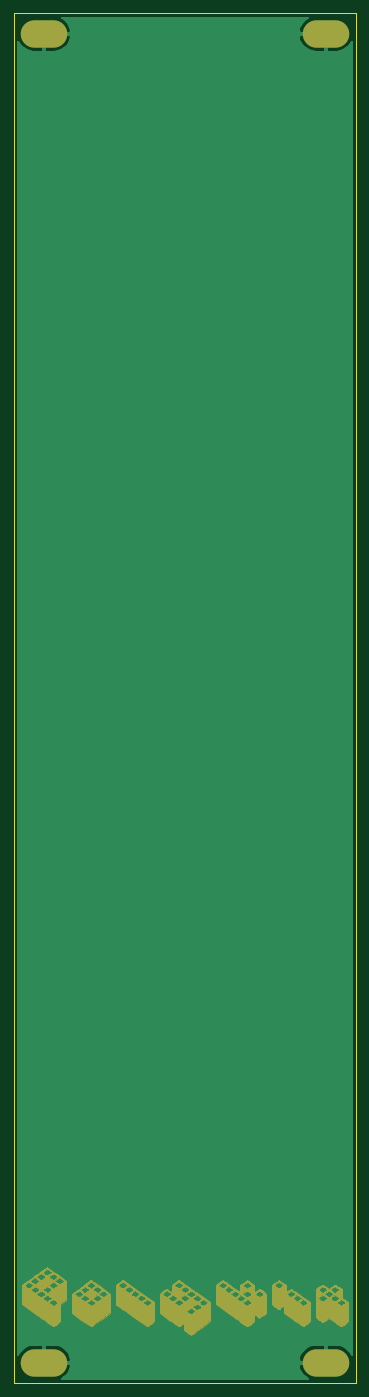
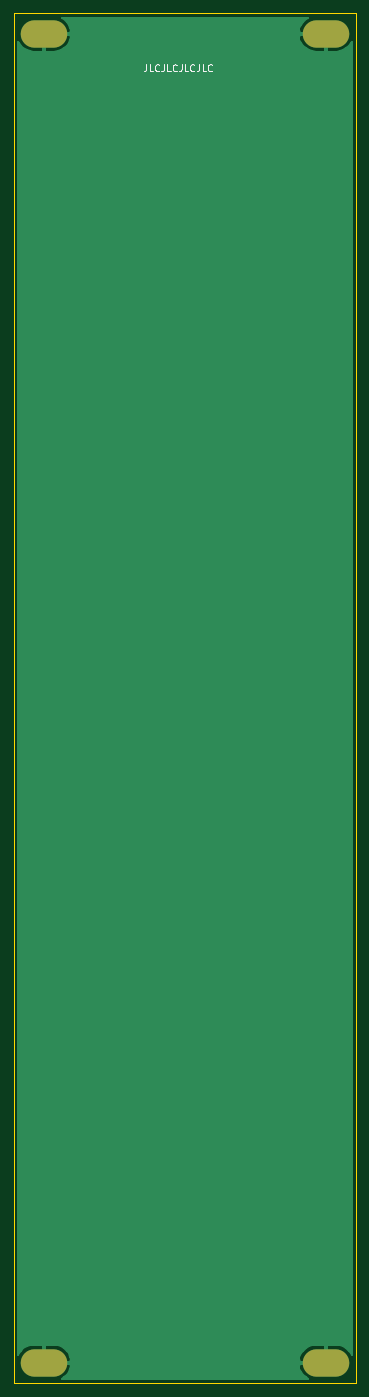
Circuit board: 11 layer files. Board 50.0 x 200.0 mm.
- bottom_copper: panel-blank-5cm-B_Cu.gbr (7884 bytes)
- bottom_mask: panel-blank-5cm-B_Mask.gbr (712 bytes)
- paste: panel-blank-5cm-B_Paste.gbr (516 bytes)
- bottom_silk: panel-blank-5cm-B_SilkS.gbr (2941 bytes)
- outline: panel-blank-5cm-Edge_Cuts.gbr (742 bytes)
- top_copper: panel-blank-5cm-F_Cu.gbr (7884 bytes)
- top_mask: panel-blank-5cm-F_Mask.gbr (118675 bytes)
- paste: panel-blank-5cm-F_Paste.gbr (516 bytes)
- top_silk: panel-blank-5cm-F_SilkS.gbr (517 bytes)
- drill: panel-blank-5cm-NPTH.drl (326 bytes)
- drill: panel-blank-5cm-PTH.drl (533 bytes)

=== bottom_copper: panel-blank-5cm-B_Cu.gbr (7884 bytes, source omitted) ===
=== bottom_mask: panel-blank-5cm-B_Mask.gbr ===
%TF.GenerationSoftware,KiCad,Pcbnew,5.1.10-88a1d61d58~90~ubuntu21.04.1*%
%TF.CreationDate,2021-10-21T11:16:34+02:00*%
%TF.ProjectId,panel-blank-5cm,70616e65-6c2d-4626-9c61-6e6b2d35636d,rev?*%
%TF.SameCoordinates,Original*%
%TF.FileFunction,Soldermask,Bot*%
%TF.FilePolarity,Negative*%
%FSLAX46Y46*%
G04 Gerber Fmt 4.6, Leading zero omitted, Abs format (unit mm)*
G04 Created by KiCad (PCBNEW 5.1.10-88a1d61d58~90~ubuntu21.04.1) date 2021-10-21 11:16:34*
%MOMM*%
%LPD*%
G01*
G04 APERTURE LIST*
%ADD10O,6.800000X4.000000*%
G04 APERTURE END LIST*
D10*
%TO.C,REF\u002A\u002A*%
X85600000Y-247000000D03*
X85600000Y-53000000D03*
%TD*%
%TO.C,REF\u002A\u002A*%
X44400000Y-53000000D03*
X44400000Y-247000000D03*
%TD*%
M02*

=== paste: panel-blank-5cm-B_Paste.gbr ===
%TF.GenerationSoftware,KiCad,Pcbnew,5.1.10-88a1d61d58~90~ubuntu21.04.1*%
%TF.CreationDate,2021-10-21T11:16:34+02:00*%
%TF.ProjectId,panel-blank-5cm,70616e65-6c2d-4626-9c61-6e6b2d35636d,rev?*%
%TF.SameCoordinates,Original*%
%TF.FileFunction,Paste,Bot*%
%TF.FilePolarity,Positive*%
%FSLAX46Y46*%
G04 Gerber Fmt 4.6, Leading zero omitted, Abs format (unit mm)*
G04 Created by KiCad (PCBNEW 5.1.10-88a1d61d58~90~ubuntu21.04.1) date 2021-10-21 11:16:34*
%MOMM*%
%LPD*%
G01*
G04 APERTURE LIST*
G04 APERTURE END LIST*
M02*

=== bottom_silk: panel-blank-5cm-B_SilkS.gbr ===
%TF.GenerationSoftware,KiCad,Pcbnew,5.1.10-88a1d61d58~90~ubuntu21.04.1*%
%TF.CreationDate,2021-10-21T11:16:34+02:00*%
%TF.ProjectId,panel-blank-5cm,70616e65-6c2d-4626-9c61-6e6b2d35636d,rev?*%
%TF.SameCoordinates,Original*%
%TF.FileFunction,Legend,Bot*%
%TF.FilePolarity,Positive*%
%FSLAX46Y46*%
G04 Gerber Fmt 4.6, Leading zero omitted, Abs format (unit mm)*
G04 Created by KiCad (PCBNEW 5.1.10-88a1d61d58~90~ubuntu21.04.1) date 2021-10-21 11:16:34*
%MOMM*%
%LPD*%
G01*
G04 APERTURE LIST*
%ADD10C,0.150000*%
G04 APERTURE END LIST*
D10*
X70619047Y-57452380D02*
X70619047Y-58166666D01*
X70666666Y-58309523D01*
X70761904Y-58404761D01*
X70904761Y-58452380D01*
X71000000Y-58452380D01*
X69666666Y-58452380D02*
X70142857Y-58452380D01*
X70142857Y-57452380D01*
X68761904Y-58357142D02*
X68809523Y-58404761D01*
X68952380Y-58452380D01*
X69047619Y-58452380D01*
X69190476Y-58404761D01*
X69285714Y-58309523D01*
X69333333Y-58214285D01*
X69380952Y-58023809D01*
X69380952Y-57880952D01*
X69333333Y-57690476D01*
X69285714Y-57595238D01*
X69190476Y-57500000D01*
X69047619Y-57452380D01*
X68952380Y-57452380D01*
X68809523Y-57500000D01*
X68761904Y-57547619D01*
X68047619Y-57452380D02*
X68047619Y-58166666D01*
X68095238Y-58309523D01*
X68190476Y-58404761D01*
X68333333Y-58452380D01*
X68428571Y-58452380D01*
X67095238Y-58452380D02*
X67571428Y-58452380D01*
X67571428Y-57452380D01*
X66190476Y-58357142D02*
X66238095Y-58404761D01*
X66380952Y-58452380D01*
X66476190Y-58452380D01*
X66619047Y-58404761D01*
X66714285Y-58309523D01*
X66761904Y-58214285D01*
X66809523Y-58023809D01*
X66809523Y-57880952D01*
X66761904Y-57690476D01*
X66714285Y-57595238D01*
X66619047Y-57500000D01*
X66476190Y-57452380D01*
X66380952Y-57452380D01*
X66238095Y-57500000D01*
X66190476Y-57547619D01*
X65476190Y-57452380D02*
X65476190Y-58166666D01*
X65523809Y-58309523D01*
X65619047Y-58404761D01*
X65761904Y-58452380D01*
X65857142Y-58452380D01*
X64523809Y-58452380D02*
X65000000Y-58452380D01*
X65000000Y-57452380D01*
X63619047Y-58357142D02*
X63666666Y-58404761D01*
X63809523Y-58452380D01*
X63904761Y-58452380D01*
X64047619Y-58404761D01*
X64142857Y-58309523D01*
X64190476Y-58214285D01*
X64238095Y-58023809D01*
X64238095Y-57880952D01*
X64190476Y-57690476D01*
X64142857Y-57595238D01*
X64047619Y-57500000D01*
X63904761Y-57452380D01*
X63809523Y-57452380D01*
X63666666Y-57500000D01*
X63619047Y-57547619D01*
X62904761Y-57452380D02*
X62904761Y-58166666D01*
X62952380Y-58309523D01*
X63047619Y-58404761D01*
X63190476Y-58452380D01*
X63285714Y-58452380D01*
X61952380Y-58452380D02*
X62428571Y-58452380D01*
X62428571Y-57452380D01*
X61047619Y-58357142D02*
X61095238Y-58404761D01*
X61238095Y-58452380D01*
X61333333Y-58452380D01*
X61476190Y-58404761D01*
X61571428Y-58309523D01*
X61619047Y-58214285D01*
X61666666Y-58023809D01*
X61666666Y-57880952D01*
X61619047Y-57690476D01*
X61571428Y-57595238D01*
X61476190Y-57500000D01*
X61333333Y-57452380D01*
X61238095Y-57452380D01*
X61095238Y-57500000D01*
X61047619Y-57547619D01*
M02*

=== outline: panel-blank-5cm-Edge_Cuts.gbr ===
%TF.GenerationSoftware,KiCad,Pcbnew,5.1.10-88a1d61d58~90~ubuntu21.04.1*%
%TF.CreationDate,2021-10-21T11:16:34+02:00*%
%TF.ProjectId,panel-blank-5cm,70616e65-6c2d-4626-9c61-6e6b2d35636d,rev?*%
%TF.SameCoordinates,Original*%
%TF.FileFunction,Profile,NP*%
%FSLAX46Y46*%
G04 Gerber Fmt 4.6, Leading zero omitted, Abs format (unit mm)*
G04 Created by KiCad (PCBNEW 5.1.10-88a1d61d58~90~ubuntu21.04.1) date 2021-10-21 11:16:34*
%MOMM*%
%LPD*%
G01*
G04 APERTURE LIST*
%TA.AperFunction,Profile*%
%ADD10C,0.050000*%
%TD*%
G04 APERTURE END LIST*
D10*
X40000000Y-250000000D02*
X40000000Y-50000000D01*
X90000000Y-250000000D02*
X40000000Y-250000000D01*
X90000000Y-50000000D02*
X90000000Y-250000000D01*
X40000000Y-50000000D02*
X90000000Y-50000000D01*
M02*

=== top_copper: panel-blank-5cm-F_Cu.gbr (7884 bytes, source omitted) ===
=== top_mask: panel-blank-5cm-F_Mask.gbr (118675 bytes, source omitted) ===
=== paste: panel-blank-5cm-F_Paste.gbr ===
%TF.GenerationSoftware,KiCad,Pcbnew,5.1.10-88a1d61d58~90~ubuntu21.04.1*%
%TF.CreationDate,2021-10-21T11:16:34+02:00*%
%TF.ProjectId,panel-blank-5cm,70616e65-6c2d-4626-9c61-6e6b2d35636d,rev?*%
%TF.SameCoordinates,Original*%
%TF.FileFunction,Paste,Top*%
%TF.FilePolarity,Positive*%
%FSLAX46Y46*%
G04 Gerber Fmt 4.6, Leading zero omitted, Abs format (unit mm)*
G04 Created by KiCad (PCBNEW 5.1.10-88a1d61d58~90~ubuntu21.04.1) date 2021-10-21 11:16:34*
%MOMM*%
%LPD*%
G01*
G04 APERTURE LIST*
G04 APERTURE END LIST*
M02*

=== top_silk: panel-blank-5cm-F_SilkS.gbr ===
%TF.GenerationSoftware,KiCad,Pcbnew,5.1.10-88a1d61d58~90~ubuntu21.04.1*%
%TF.CreationDate,2021-10-21T11:16:34+02:00*%
%TF.ProjectId,panel-blank-5cm,70616e65-6c2d-4626-9c61-6e6b2d35636d,rev?*%
%TF.SameCoordinates,Original*%
%TF.FileFunction,Legend,Top*%
%TF.FilePolarity,Positive*%
%FSLAX46Y46*%
G04 Gerber Fmt 4.6, Leading zero omitted, Abs format (unit mm)*
G04 Created by KiCad (PCBNEW 5.1.10-88a1d61d58~90~ubuntu21.04.1) date 2021-10-21 11:16:34*
%MOMM*%
%LPD*%
G01*
G04 APERTURE LIST*
G04 APERTURE END LIST*
M02*

=== drill: panel-blank-5cm-NPTH.drl ===
M48
; DRILL file {KiCad 5.1.10-88a1d61d58~90~ubuntu21.04.1} date Thu Oct 21 11:16:31 2021
; FORMAT={-:-/ absolute / inch / decimal}
; #@! TF.CreationDate,2021-10-21T11:16:31+02:00
; #@! TF.GenerationSoftware,Kicad,Pcbnew,5.1.10-88a1d61d58~90~ubuntu21.04.1
; #@! TF.FileFunction,NonPlated,1,2,NPTH
FMAT,2
INCH
%
G90
G05
T0
M30

=== drill: panel-blank-5cm-PTH.drl ===
M48
; DRILL file {KiCad 5.1.10-88a1d61d58~90~ubuntu21.04.1} date Thu Oct 21 11:16:31 2021
; FORMAT={-:-/ absolute / inch / decimal}
; #@! TF.CreationDate,2021-10-21T11:16:31+02:00
; #@! TF.GenerationSoftware,Kicad,Pcbnew,5.1.10-88a1d61d58~90~ubuntu21.04.1
; #@! TF.FileFunction,Plated,1,2,PTH
FMAT,2
INCH
T1C0.1260
%
G90
G05
T1
G00X1.6929Y-2.0866
M15
G01X1.8031Y-2.0866
M16
G05
G00X1.6929Y-9.7244
M15
G01X1.8031Y-9.7244
M16
G05
G00X3.315Y-2.0866
M15
G01X3.4252Y-2.0866
M16
G05
G00X3.315Y-9.7244
M15
G01X3.4252Y-9.7244
M16
G05
T0
M30

